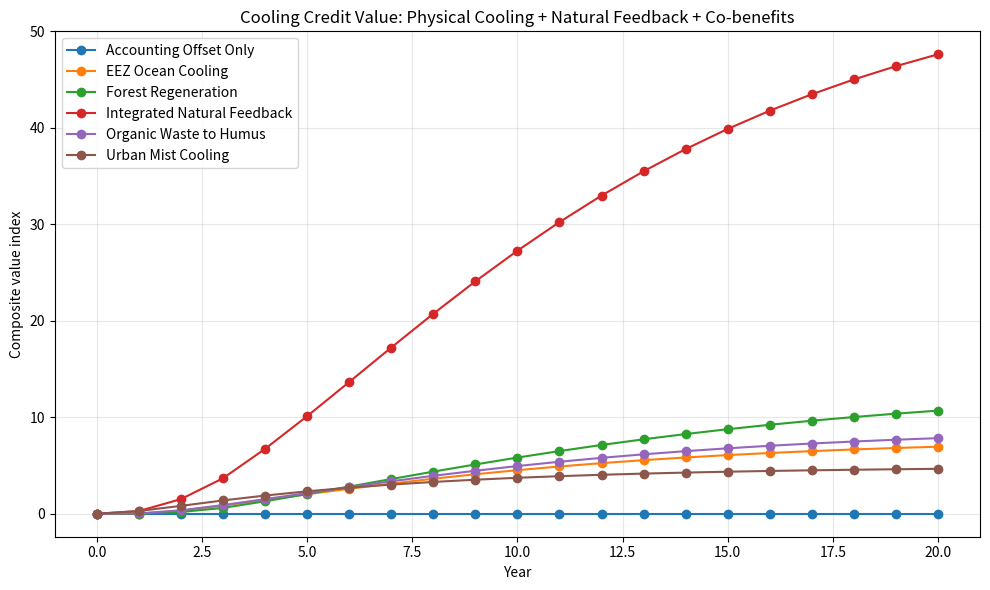
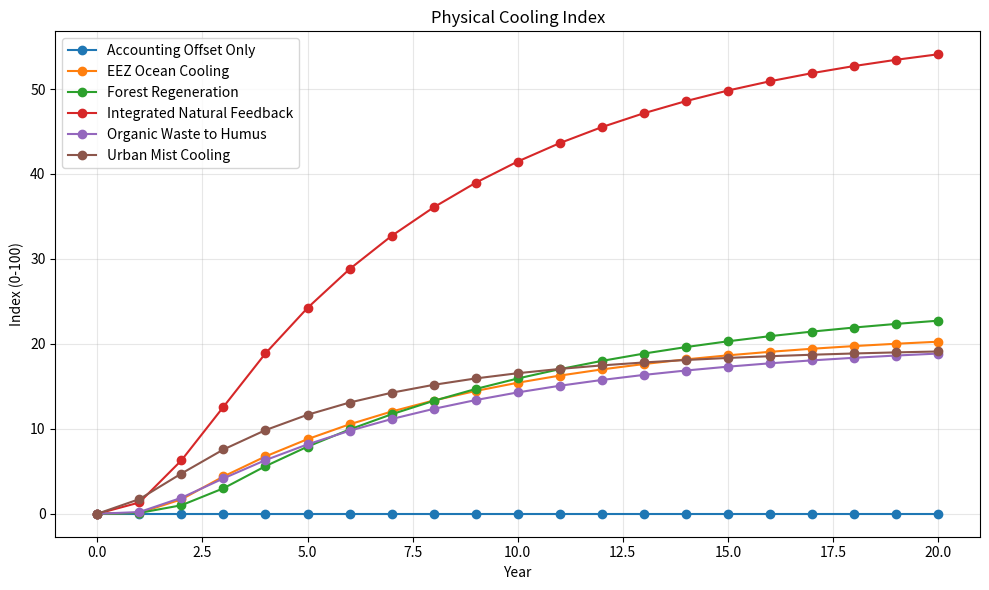
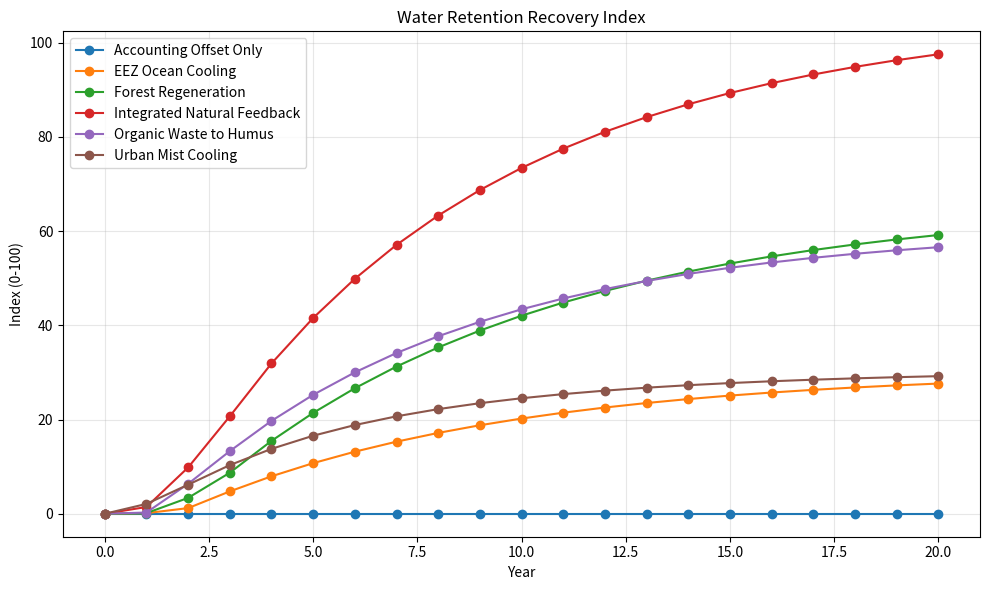
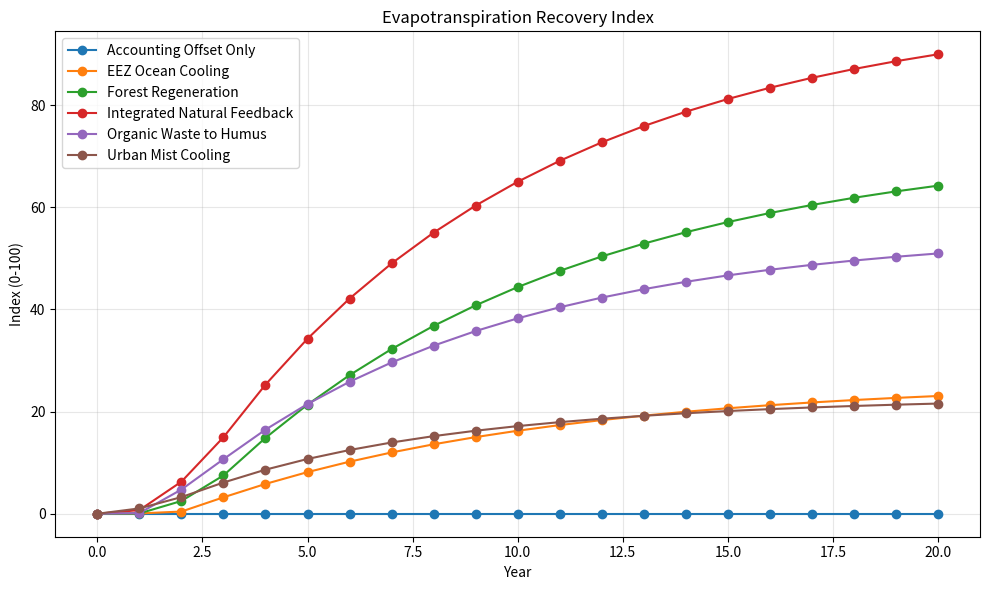
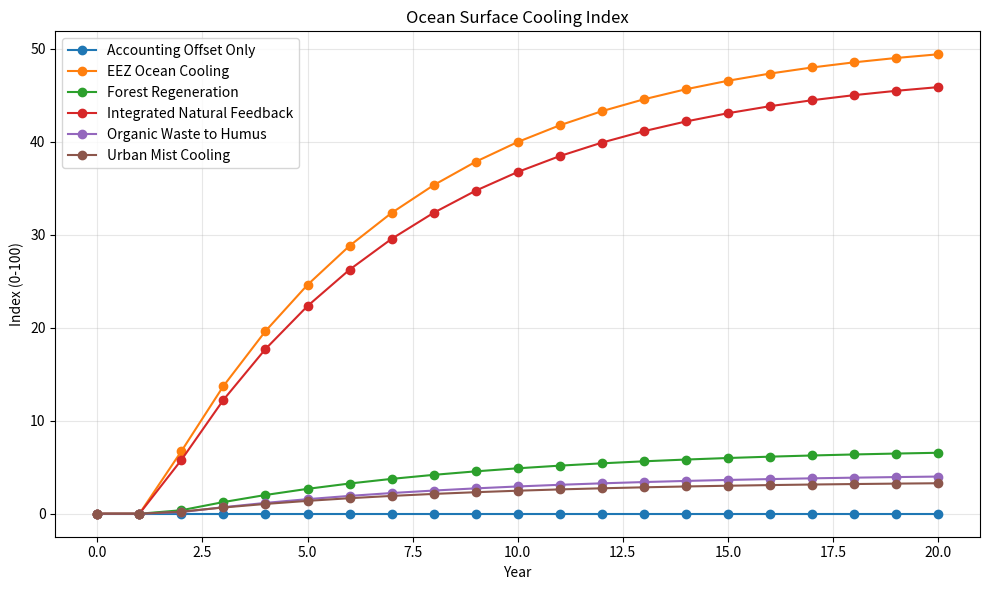
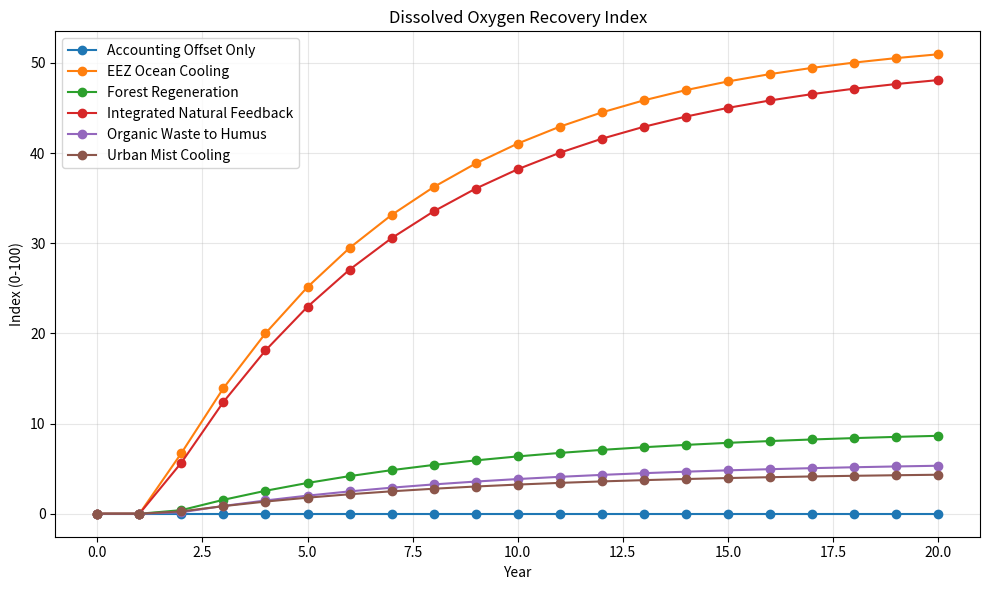
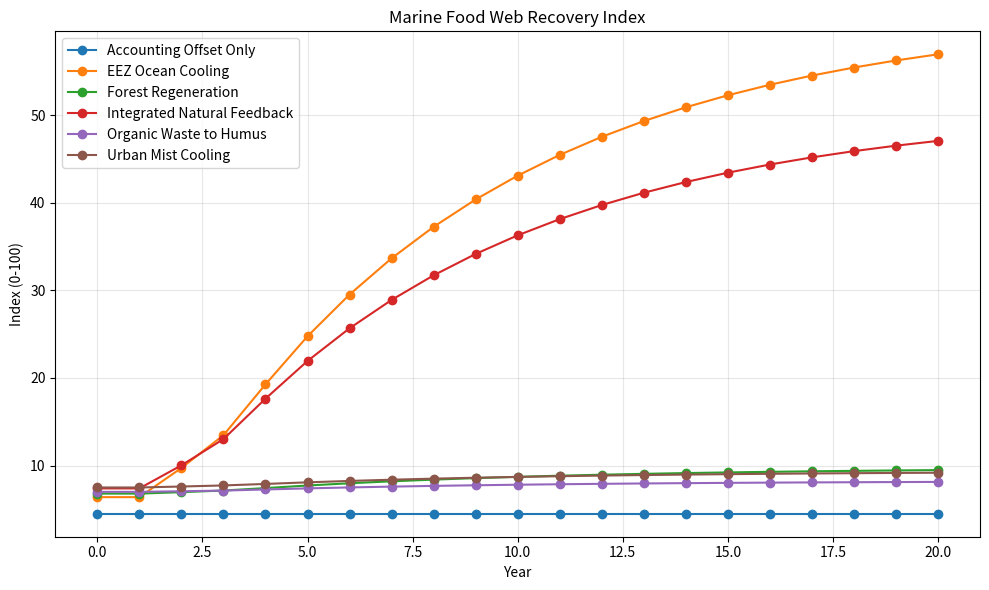
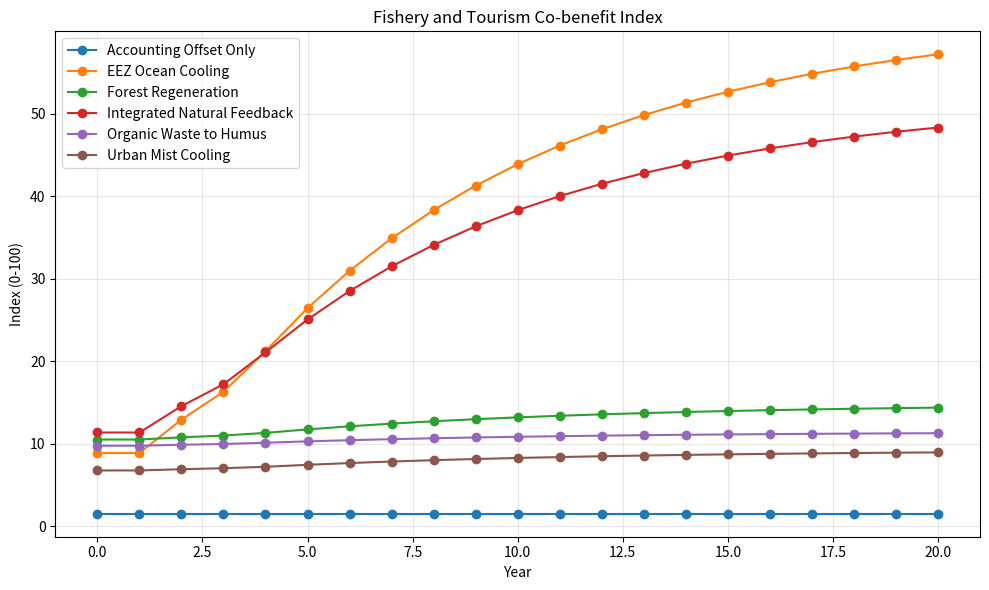
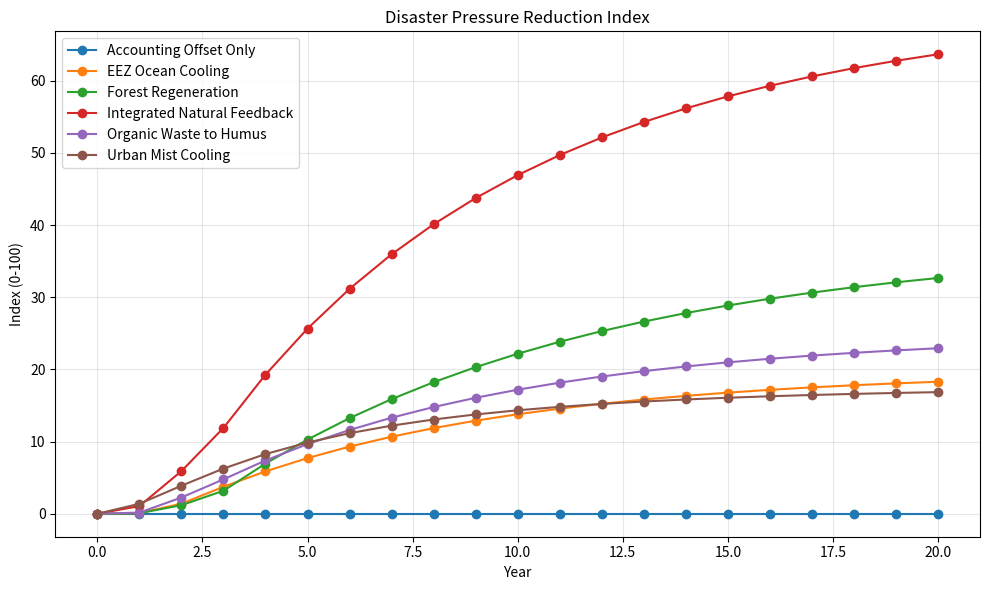
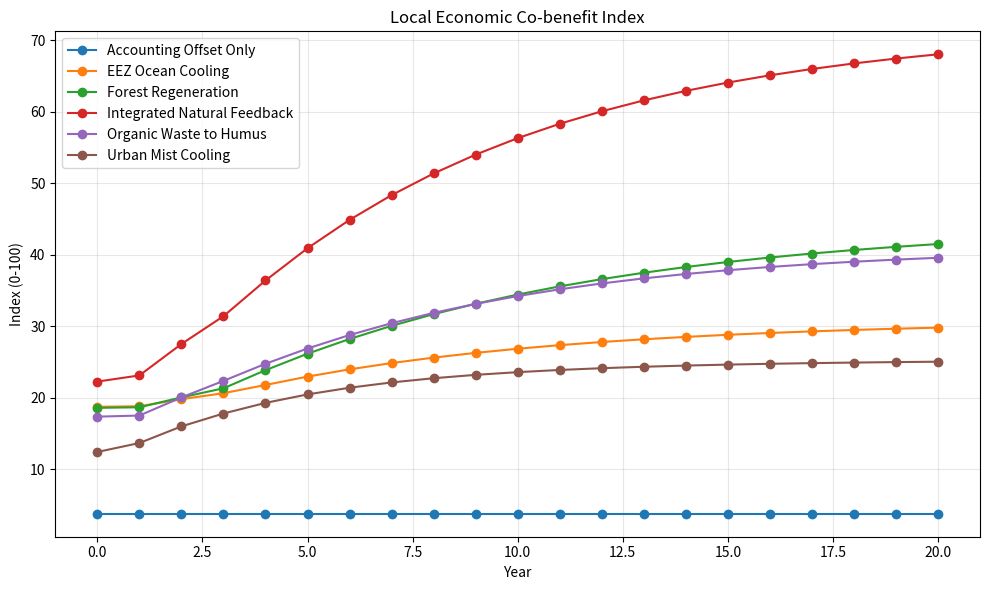

Write the Python code that produced these figures, in order.
"""
Natural Feedback Cooling Simulation

Conceptual deterministic model for comparing carbon-credit-style accounting
with Cooling Credit implementation scenarios based on physical cooling,
water retention, evapotranspiration, humus regeneration, forest recovery,
EEZ ocean cooling, oxygenation, fishery recovery, and local economic co-benefits.

This is not a forecast. Replace all assumptions with locally measured data
before policy, insurance, subsidy, or investment use.
"""

from __future__ import annotations

from dataclasses import dataclass
from pathlib import Path
from typing import Dict, List

import matplotlib.pyplot as plt
import numpy as np
import pandas as pd


OUTPUT_DIR = Path("outputs")
YEARS = np.arange(0, 21)


@dataclass(frozen=True)
class Scenario:
    name: str
    implementation_strength: float
    urban_mist: float
    humus_recovery: float
    forest_recovery: float
    water_cycle_recovery: float
    ocean_circulation: float
    ocean_cooling: float
    ocean_oxygenation: float
    phytoplankton_fishery: float
    coral_tourism: float
    ecological_safety: float
    mrv_confidence: float
    local_participation: float
    credit_revenue_growth: float


SCENARIOS: List[Scenario] = [
    Scenario(
        name="Accounting Offset Only",
        implementation_strength=0.10,
        urban_mist=0.00,
        humus_recovery=0.00,
        forest_recovery=0.00,
        water_cycle_recovery=0.00,
        ocean_circulation=0.00,
        ocean_cooling=0.00,
        ocean_oxygenation=0.00,
        phytoplankton_fishery=0.00,
        coral_tourism=0.00,
        ecological_safety=1.00,
        mrv_confidence=0.45,
        local_participation=0.10,
        credit_revenue_growth=0.10,
    ),
    Scenario(
        name="Urban Mist Cooling",
        implementation_strength=0.45,
        urban_mist=0.80,
        humus_recovery=0.10,
        forest_recovery=0.05,
        water_cycle_recovery=0.25,
        ocean_circulation=0.03,
        ocean_cooling=0.02,
        ocean_oxygenation=0.03,
        phytoplankton_fishery=0.02,
        coral_tourism=0.05,
        ecological_safety=1.00,
        mrv_confidence=0.75,
        local_participation=0.45,
        credit_revenue_growth=0.05,
    ),
    Scenario(
        name="Organic Waste to Humus",
        implementation_strength=0.55,
        urban_mist=0.10,
        humus_recovery=0.85,
        forest_recovery=0.20,
        water_cycle_recovery=0.45,
        ocean_circulation=0.02,
        ocean_cooling=0.02,
        ocean_oxygenation=0.02,
        phytoplankton_fishery=0.02,
        coral_tourism=0.02,
        ecological_safety=1.00,
        mrv_confidence=0.70,
        local_participation=0.65,
        credit_revenue_growth=0.05,
    ),
    Scenario(
        name="Forest Regeneration",
        implementation_strength=0.60,
        urban_mist=0.05,
        humus_recovery=0.45,
        forest_recovery=0.90,
        water_cycle_recovery=0.65,
        ocean_circulation=0.05,
        ocean_cooling=0.04,
        ocean_oxygenation=0.05,
        phytoplankton_fishery=0.04,
        coral_tourism=0.08,
        ecological_safety=1.00,
        mrv_confidence=0.68,
        local_participation=0.70,
        credit_revenue_growth=0.05,
    ),
    Scenario(
        name="EEZ Ocean Cooling",
        implementation_strength=0.65,
        urban_mist=0.05,
        humus_recovery=0.05,
        forest_recovery=0.05,
        water_cycle_recovery=0.55,
        ocean_circulation=0.85,
        ocean_cooling=0.80,
        ocean_oxygenation=0.90,
        phytoplankton_fishery=0.75,
        coral_tourism=0.65,
        ecological_safety=0.82,
        mrv_confidence=0.78,
        local_participation=0.72,
        credit_revenue_growth=0.05,
    ),
    Scenario(
        name="Integrated Natural Feedback",
        implementation_strength=0.90,
        urban_mist=0.55,
        humus_recovery=0.85,
        forest_recovery=0.85,
        water_cycle_recovery=0.90,
        ocean_circulation=0.65,
        ocean_cooling=0.60,
        ocean_oxygenation=0.65,
        phytoplankton_fishery=0.55,
        coral_tourism=0.40,
        ecological_safety=0.88,
        mrv_confidence=0.84,
        local_participation=0.86,
        credit_revenue_growth=0.06,
    ),
]


def saturating_growth(year: np.ndarray, strength: float, speed: float = 0.13, delay: float = 2.0) -> np.ndarray:
    """Smooth adoption / ecological recovery curve from 0 to strength."""
    shifted = np.maximum(year - delay, 0)
    return strength * (1.0 - np.exp(-speed * shifted))


def simulate_scenario(scenario: Scenario) -> pd.DataFrame:
    y = YEARS.astype(float)

    adoption = saturating_growth(y, scenario.implementation_strength, speed=0.18, delay=0.0)
    urban = saturating_growth(y, scenario.urban_mist, speed=0.28, delay=0.5)
    humus = saturating_growth(y, scenario.humus_recovery, speed=0.16, delay=1.0)
    forest = saturating_growth(y, scenario.forest_recovery, speed=0.10, delay=3.0)
    water_cycle = saturating_growth(y, scenario.water_cycle_recovery, speed=0.12, delay=2.0)
    ocean_circulation = saturating_growth(y, scenario.ocean_circulation, speed=0.16, delay=1.5)
    ocean_cooling = saturating_growth(y, scenario.ocean_cooling, speed=0.18, delay=1.0)
    ocean_oxygenation = saturating_growth(y, scenario.ocean_oxygenation, speed=0.18, delay=1.0)
    phytoplankton_fishery = saturating_growth(y, scenario.phytoplankton_fishery, speed=0.12, delay=3.0)
    coral_tourism = saturating_growth(y, scenario.coral_tourism, speed=0.10, delay=4.0)

    accounting_revenue_index = 100.0 * ((1.0 + scenario.credit_revenue_growth) ** y)
    waste_to_humus_conversion_rate = np.clip(0.08 + 0.75 * humus * adoption, 0, 0.90)

    soil_microbial_recovery_index = np.clip(100 * (0.15 + 0.55 * humus + 0.20 * forest + 0.10 * water_cycle), 0, 100)
    water_retention_index = np.clip(100 * (0.20 * urban + 0.45 * humus + 0.25 * forest + 0.35 * water_cycle + 0.08 * ocean_circulation), 0, 100)
    evapotranspiration_recovery_index = np.clip(100 * (0.10 * urban + 0.35 * humus + 0.35 * forest + 0.40 * water_cycle), 0, 100)
    urban_heat_island_reduction_index = np.clip(100 * (0.60 * urban + 0.15 * humus + 0.10 * forest + 0.20 * water_cycle), 0, 100)

    ocean_surface_cooling_index = np.clip(
        100 * (0.45 * ocean_cooling + 0.25 * ocean_circulation + 0.20 * ocean_oxygenation + 0.10 * water_cycle)
        * scenario.mrv_confidence
        * scenario.ecological_safety,
        0,
        100,
    )
    dissolved_oxygen_recovery_index = np.clip(
        100 * (0.60 * ocean_oxygenation + 0.25 * ocean_circulation + 0.15 * water_cycle)
        * scenario.mrv_confidence
        * scenario.ecological_safety,
        0,
        100,
    )
    marine_food_web_recovery_index = np.clip(
        100 * (0.40 * phytoplankton_fishery + 0.20 * ocean_oxygenation + 0.20 * ocean_circulation + 0.10 * coral_tourism + 0.10 * scenario.ecological_safety)
        * scenario.mrv_confidence,
        0,
        100,
    )
    fishery_tourism_cobenefit_index = np.clip(
        100 * (0.30 * phytoplankton_fishery + 0.20 * coral_tourism + 0.20 * ocean_oxygenation + 0.15 * ocean_cooling + 0.15 * scenario.local_participation)
        * scenario.ecological_safety,
        0,
        100,
    )

    physical_cooling_index = np.clip(
        100 * (0.22 * urban + 0.15 * humus + 0.15 * forest + 0.23 * water_cycle + 0.25 * (ocean_surface_cooling_index / 100.0))
        * scenario.mrv_confidence,
        0,
        100,
    )

    disaster_pressure_reduction_index = np.clip(
        100 * (0.18 * urban_heat_island_reduction_index / 100.0 + 0.24 * water_retention_index / 100.0 + 0.20 * evapotranspiration_recovery_index / 100.0 + 0.20 * forest + 0.18 * ocean_surface_cooling_index / 100.0)
        * scenario.mrv_confidence,
        0,
        100,
    )

    local_economic_cobenefit_index = np.clip(
        100 * (0.16 * waste_to_humus_conversion_rate + 0.16 * humus + 0.16 * forest + 0.12 * urban + 0.18 * fishery_tourism_cobenefit_index / 100.0 + 0.22 * scenario.local_participation),
        0,
        100,
    )

    natural_cooling_function_recovery_factor = np.clip(
        0.30 + 0.20 * humus + 0.20 * forest + 0.25 * water_cycle + 0.20 * ocean_circulation + 0.10 * scenario.local_participation,
        0,
        1.70,
    )
    local_cobenefit_factor = np.clip(0.50 + local_economic_cobenefit_index / 100.0, 0.5, 1.6)

    cooling_credit_value = (
        physical_cooling_index
        * scenario.mrv_confidence
        * natural_cooling_function_recovery_factor
        * local_cobenefit_factor
        * scenario.ecological_safety
    )
    accounting_offset_value = accounting_revenue_index * scenario.mrv_confidence

    return pd.DataFrame(
        {
            "year": YEARS,
            "scenario": scenario.name,
            "adoption_index": adoption * 100,
            "accounting_revenue_index": accounting_revenue_index,
            "accounting_offset_value": accounting_offset_value,
            "waste_to_humus_conversion_rate": waste_to_humus_conversion_rate * 100,
            "soil_microbial_recovery_index": soil_microbial_recovery_index,
            "water_retention_index": water_retention_index,
            "evapotranspiration_recovery_index": evapotranspiration_recovery_index,
            "urban_heat_island_reduction_index": urban_heat_island_reduction_index,
            "ocean_surface_cooling_index": ocean_surface_cooling_index,
            "dissolved_oxygen_recovery_index": dissolved_oxygen_recovery_index,
            "marine_food_web_recovery_index": marine_food_web_recovery_index,
            "fishery_tourism_cobenefit_index": fishery_tourism_cobenefit_index,
            "physical_cooling_index": physical_cooling_index,
            "disaster_pressure_reduction_index": disaster_pressure_reduction_index,
            "local_economic_cobenefit_index": local_economic_cobenefit_index,
            "natural_cooling_function_recovery_factor": natural_cooling_function_recovery_factor,
            "local_cobenefit_factor": local_cobenefit_factor,
            "ecological_safety_factor": scenario.ecological_safety,
            "cooling_credit_value": cooling_credit_value,
        }
    )


def plot_metric(df: pd.DataFrame, metric: str, title: str, ylabel: str, filename: str) -> None:
    plt.figure(figsize=(10, 6))
    for scenario_name, group in df.groupby("scenario"):
        plt.plot(group["year"], group[metric], marker="o", label=scenario_name)
    plt.title(title)
    plt.xlabel("Year")
    plt.ylabel(ylabel)
    plt.grid(True, alpha=0.3)
    plt.legend()
    plt.tight_layout()
    plt.savefig(OUTPUT_DIR / filename, dpi=160)
    plt.close()


def main() -> None:
    OUTPUT_DIR.mkdir(parents=True, exist_ok=True)

    frames = [simulate_scenario(s) for s in SCENARIOS]
    df = pd.concat(frames, ignore_index=True)
    df.to_csv(OUTPUT_DIR / "natural_feedback_cooling_timeseries.csv", index=False)

    plots: Dict[str, tuple[str, str, str]] = {
        "cooling_credit_value": ("Cooling Credit Value: Physical Cooling + Natural Feedback + Co-benefits", "Composite value index", "cooling_credit_value.png"),
        "physical_cooling_index": ("Physical Cooling Index", "Index (0-100)", "physical_cooling_index.png"),
        "water_retention_index": ("Water Retention Recovery Index", "Index (0-100)", "water_retention_index.png"),
        "evapotranspiration_recovery_index": ("Evapotranspiration Recovery Index", "Index (0-100)", "evapotranspiration_recovery_index.png"),
        "ocean_surface_cooling_index": ("Ocean Surface Cooling Index", "Index (0-100)", "ocean_surface_cooling_index.png"),
        "dissolved_oxygen_recovery_index": ("Dissolved Oxygen Recovery Index", "Index (0-100)", "dissolved_oxygen_recovery_index.png"),
        "marine_food_web_recovery_index": ("Marine Food Web Recovery Index", "Index (0-100)", "marine_food_web_recovery_index.png"),
        "fishery_tourism_cobenefit_index": ("Fishery and Tourism Co-benefit Index", "Index (0-100)", "fishery_tourism_cobenefit_index.png"),
        "disaster_pressure_reduction_index": ("Disaster Pressure Reduction Index", "Index (0-100)", "disaster_pressure_reduction_index.png"),
        "local_economic_cobenefit_index": ("Local Economic Co-benefit Index", "Index (0-100)", "local_economic_cobenefit_index.png"),
    }

    for metric, (title, ylabel, filename) in plots.items():
        plot_metric(df, metric, title, ylabel, filename)

    final_year = df[df["year"] == YEARS[-1]].copy()
    final_year = final_year.sort_values("cooling_credit_value", ascending=False)
    final_year.to_csv(OUTPUT_DIR / "natural_feedback_cooling_final_year_summary.csv", index=False)

    print("Natural Feedback Cooling Simulation complete")
    print("Outputs written to:", OUTPUT_DIR.resolve())
    print("\nFinal-year scenario ranking by Cooling Credit Value:")
    print(
        final_year[
            [
                "scenario",
                "cooling_credit_value",
                "physical_cooling_index",
                "water_retention_index",
                "evapotranspiration_recovery_index",
                "ocean_surface_cooling_index",
                "dissolved_oxygen_recovery_index",
                "marine_food_web_recovery_index",
                "fishery_tourism_cobenefit_index",
                "disaster_pressure_reduction_index",
                "local_economic_cobenefit_index",
            ]
        ].to_string(index=False)
    )


if __name__ == "__main__":
    main()
